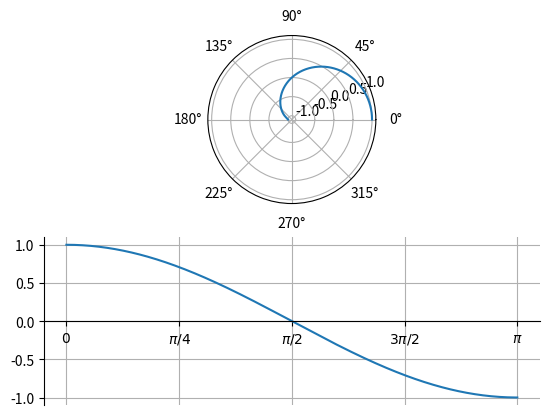

The matplotlib source for this figure:
# -*- coding: utf-8 -*-
"""
Created on Fri Sep 13 18:00:44 2013

[redacted]
"""

import numpy as np
import matplotlib.pyplot as plt
from math import pi, sin, cos

theta = np.linspace(0, pi, 500)
r_sin = [sin(3*t) for t in theta]
r_cos = [cos(t) for t in theta]

dr_sin = np.diff(r_sin).tolist()
dr_cos = np.diff(r_cos).tolist()

dr_sin.append(0)
dr_cos.append(0)



ax = plt.subplot(211, polar=True)
ax2 = plt.subplot(212, polar=False)

ax2.spines['right'].set_color('none')
ax2.spines['top'].set_color('none')
ax2.spines['bottom'].set_position(('data', 0))

ax.plot(theta, r_cos)

plt.xticks([0, pi/4.0, pi/2.0, 3.0*pi/4.0, pi],
           [r'$0$', r'$\pi/4$', r'$\pi/2$', r'$3\pi/2$', r'$\pi$'])
ax2.plot(theta, r_cos)

ax.grid(True)
ax2.grid(True)

plt.show()